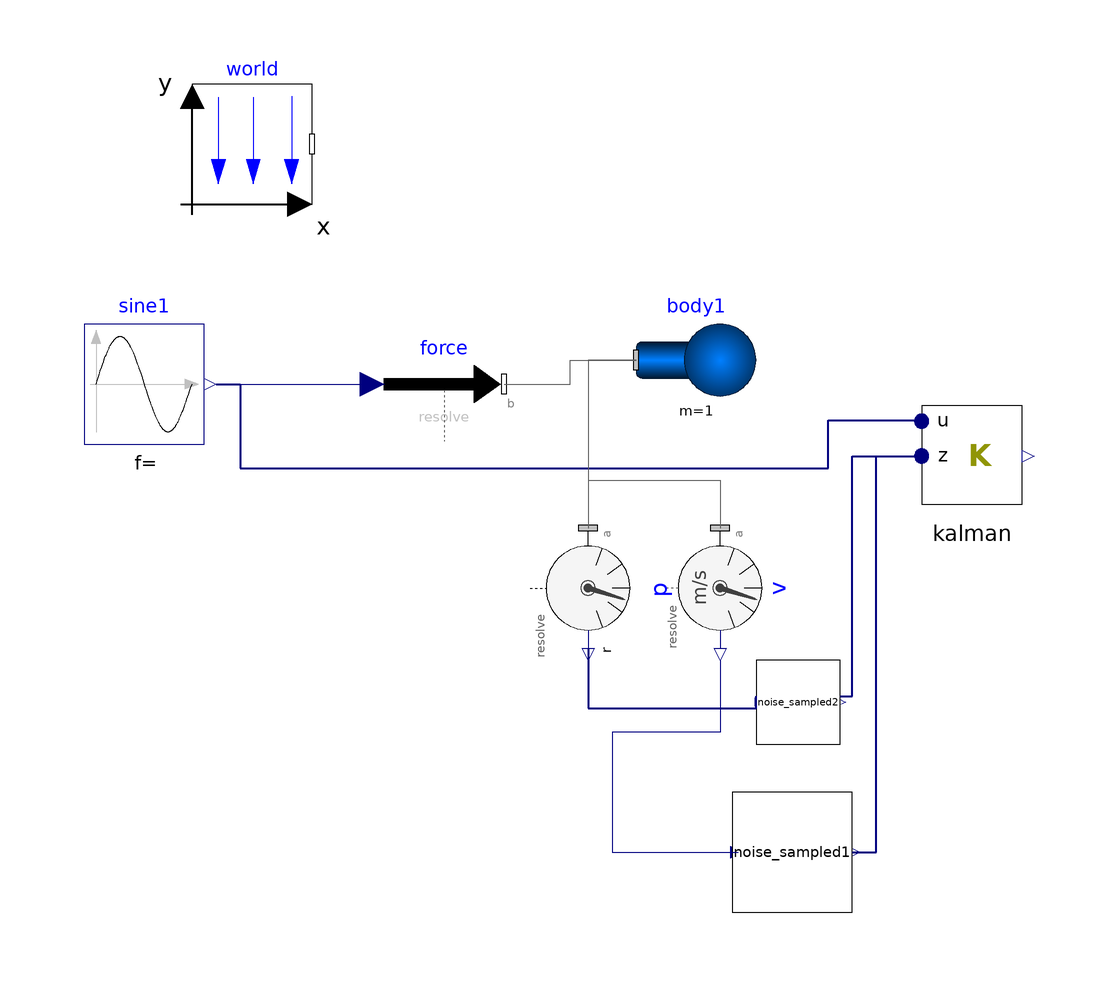

The Modelica model whose source follows is shown above as a component diagram (icons at their Placement, wires along their Line points).

model mass_estimate
      inner Modelica.Mechanics.MultiBody.World world(gravityType = Modelica.Mechanics.MultiBody.Types.GravityTypes.NoGravity)  annotation(
        Placement(visible = true, transformation(origin = {-64, 48}, extent = {{-10, -10}, {10, 10}}, rotation = 0)));
      Modelica.Mechanics.MultiBody.Forces.WorldForce force annotation(
        Placement(visible = true, transformation(origin = {-32, 8}, extent = {{-10, -10}, {10, 10}}, rotation = 0)));
  Modelica.Mechanics.MultiBody.Parts.Body body1(m = 1)  annotation(
  
        Placement(visible = true, transformation(origin = {10, 12}, extent = {{-10, -10}, {10, 10}}, rotation = 0)));
  Modelica.Mechanics.MultiBody.Sensors.AbsoluteVelocity v annotation(
        Placement(visible = true, transformation(origin = {14, -26}, extent = {{-10, -10}, {10, 10}}, rotation = -90)));
  Modelica.Mechanics.MultiBody.Sensors.AbsolutePosition p annotation(
        Placement(visible = true, transformation(origin = {-8, -26}, extent = {{-10, -10}, {10, 10}}, rotation = -90)));
  blocks.noise_sampled noise_sampled1[3](samplePeriod = dT, variance = {2.0, 2.0, 2.0})  annotation(
        Placement(visible = true, transformation(origin = {26, -70}, extent = {{-10, -10}, {10, 10}}, rotation = 0)));
  Modelica.Blocks.Sources.Sine sine1[3](amplitude = {0, 0, 1.0}, freqHz = {1.0, 1.0, 0.1})  annotation(
        Placement(visible = true, transformation(origin = {-82, 8}, extent = {{-10, -10}, {10, 10}}, rotation = 0)));
  parameter Real sigma_u = 0.1;
  parameter Real dT = 0.1;
  parameter Real[2,1] B=[dT * dT * 0.5; dT];
  blocks.kalman kalman(A = [1, dT; 0, 1], B = B, H = [1, 0; 0, 1], Q = B * transpose(B) * sigma_u * sigma_u, R = [0.5, 0; 0, 0.5], dT = dT, sigma_u = sigma_u)  annotation(
        Placement(visible = true, transformation(origin = {56, -4}, extent = {{-10, -10}, {10, 10}}, rotation = 0)));
  blocks.noise_sampled noise_sampled2[3](samplePeriod = dT, variance = {2.0, 2.0, 2.0}) annotation(
        Placement(visible = true, transformation(origin = {27, -45}, extent = {{-7, -7}, {7, 7}}, rotation = 0)));
  equation
      connect(p.r, noise_sampled2.u) annotation(
        Line(points = {{-8, -36}, {-8, -36}, {-8, -46}, {20, -46}, {20, -44}}, color = {0, 0, 127}, thickness = 0.5));
      connect(noise_sampled2[3].y, kalman.z[1]) annotation(
        Line(points = {{34, -44}, {36, -44}, {36, -4}, {48, -4}, {48, -4}}, color = {0, 0, 127}, thickness = 0.5));
      connect(noise_sampled1[3].y, kalman.z[2]) annotation(
        Line(points = {{36, -70}, {40, -70}, {40, -4}, {46, -4}, {46, -4}, {48, -4}}, color = {0, 0, 127}, thickness = 0.5));
      connect(sine1[3].y, kalman.u[1]) annotation(
        Line(points = {{-70, 8}, {-66, 8}, {-66, -6}, {32, -6}, {32, 2}, {48, 2}, {48, 2}}, color = {0, 0, 127}, thickness = 0.5));
//connect(sine1[3].y, stateSpace1.u[1]) annotation(
//  Line(points = {{-70, 8}, {-50, 8}, {-50, -14}, {60, -14}}, color = {0, 0, 127}));
      connect(body1.frame_a, p.frame_a) annotation(
        Line(points = {{0, 12}, {-8, 12}, {-8, -16}}, color = {95, 95, 95}));
      connect(body1.frame_a, v.frame_a) annotation(
        Line(points = {{0, 12}, {-8, 12}, {-8, -8}, {14, -8}, {14, -16}}, color = {95, 95, 95}));
      connect(force.frame_b, body1.frame_a) annotation(
        Line(points = {{-22, 8}, {-11, 8}, {-11, 12}, {0, 12}}, color = {95, 95, 95}));
      connect(v.v, noise_sampled1.u) annotation(
        Line(points = {{14, -38}, {14, -50}, {-4, -50}, {-4, -70}, {17, -70}}, color = {0, 0, 127}));
      connect(sine1.y, force.force) annotation(
        Line(points = {{-70, 8}, {-44, 8}, {-44, 8}, {-44, 8}}, color = {0, 0, 127}));
      annotation(
        experiment(StartTime = 0, StopTime = 100, Tolerance = 1e-6, Interval = 0.2));
  end mass_estimate;